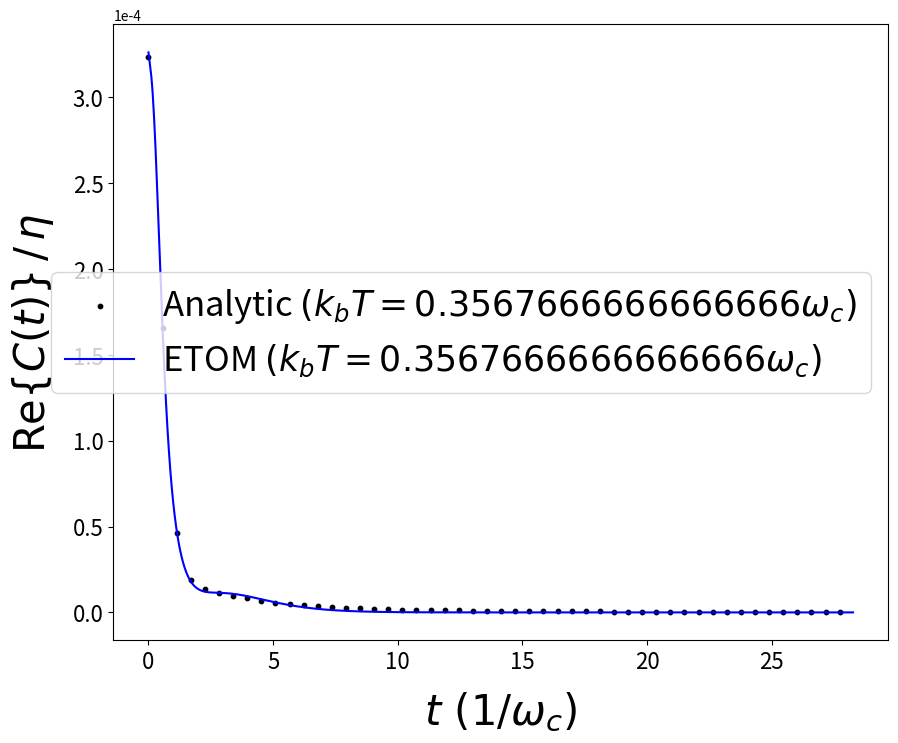
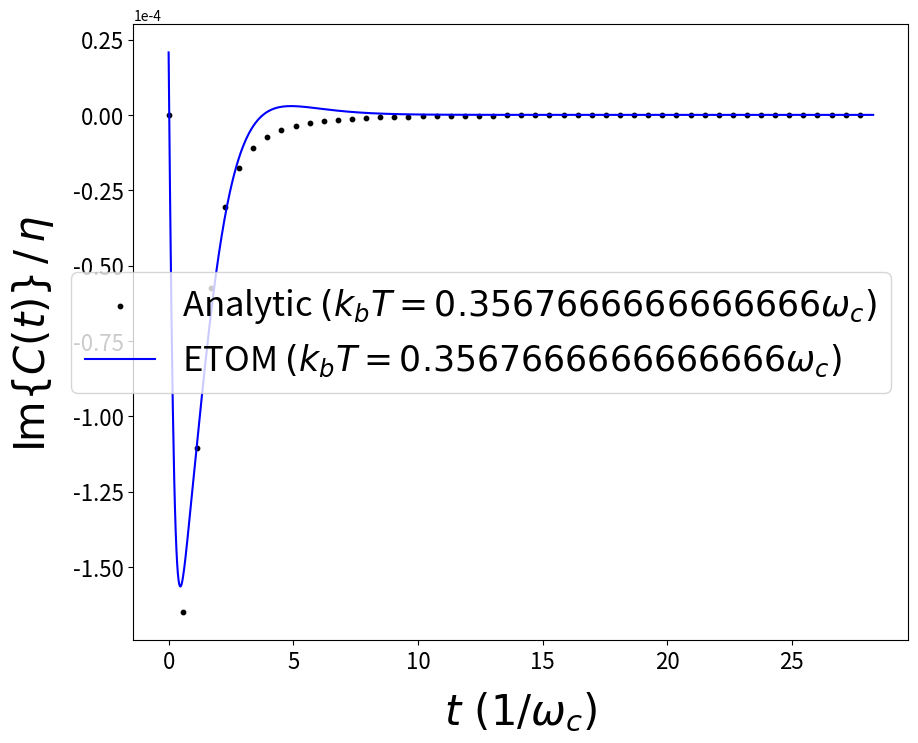

Write the Python code that produced these figures, in order. (Note: this script raises an exception after producing the figures.)
import numpy as np
import matplotlib.pyplot as plt
from scipy.integrate import quad
from scipy.optimize import curve_fit

# Define constants
hbar = 5308                  # (cm^-1 * fs)
w_c = 150 / hbar             # cutoff frequency (fs^-1)
coupling_str = 1.0           # coupling strength (dimensionless)
kt = 77 * 0.695 / hbar       # thermal energy (fs^-1)
beta = 1 / kt                # inverse temperature (fs)
N = 3                        # number of effective oscillators
init_guess = 0.1
l = coupling_str * w_c / np.pi
bounds = (-np.inf, np.inf)


# Define spectral density
# You can change different J(w) to meet your work
def J(w):
    """
    Defines the spectral density function J(ω) for the bath (environment).
    In this example, we use a Ohmic form:
    
    J(ω) = coupling_str * ω * exp(-ω / w_c)
    
    You can replace this function with any other spectral density function that you want to use.
    
    Parameters
    ----------
    w : float
        Mode frequency (fs^-1).
    
    Returns
    ----------
    float
        Value of the spectral density function at frequency w.
    """
    return coupling_str * w * np.exp(-w / w_c)

def integrand_real(w, t):
    """
    Real part of the integrand for calculating the TCF.
    
    integrand_real(w, t) = J(w) * cos(w * t) / tanh(0.5 * beta * w)
    
    Parameters
    ----------
    w : float
        Mode frequency (fs^-1).
    t : float
        Time variable.
    
    Returns
    ----------
    float
        The real part of the integrand at frequency w and time t.
    """
    return J(w) * np.cos(w * t) / np.tanh(0.5 * beta * w)

def integrand_imag(w, t):
    """
    Imaginary part of the integrand for calculating the TCF.
    
    integrand_imag(w, t) = -J(w) * sin(w * t)

    Parameters
    ----------
    w : float
        Mode frequency (fs^-1).
    t : float
        Time variable.
    
    Returns
    ----------
    float
        The imaginary part of the integrand at frequency w and time t.
    """
    return -J(w) * np.sin(w * t)

def original_function_real(t):
    """
    Computes the real part of the TCF by numerically 
    integrating the 'integrand_real' function from 0 to infinity using the 
    scipy.integrate.quad routine.

    Parameters
    ----------
    t : float
        The time variable at which the TCF is to be evaluated.
    
    Returns
    ----------
    float
        The real part of the TCF at time t, computed as ∫(integrand_real) dw 
        from 0 to ∞, multiplied by π.
    """
    integral, _ = quad(
        integrand_real, 0, np.inf, args=(t,),
        epsabs=1e-10, epsrel=1e-10, limit=10_000_000
    )
    return integral / np.pi

def original_function_imag(t):
    """
    Computes the imaginary part of the TCF by numerically 
    integrating the 'integrand_imag' function from 0 to infinity using the 
    scipy.integrate.quad routine.

    Parameters
    ----------
    t : float
        The time variable at which the TCF is to be evaluated.

    Returns
    ----------
    float
        The imaginary part of the TCF at time t, computed as ∫(integrand_imag) dw 
        from 0 to ∞, multiplied by π.
    """
    integral, _ = quad(
        integrand_imag, 0, np.inf, args=(t,),
        epsabs=1e-10, epsrel=1e-10, limit=10_000_000
    )
    return integral / np.pi

# Define fit function using multiple bases
def fit_function_real(t, *params):
    """
    Fitting function for the real part of the correlation function.
    We use a sum of N damped cosines:
        sum_{i=1 to N} [a_i cos(w_i t) exp(-g_i t)]
    
    params is expected to contain 3*N parameters in the order:
    (a_0, g_0, w_0, a_1, g_1, w_1, ..., a_(N-1), g_(N-1), w_(N-1)).
    """
    result = 0.0
    for j in range(N):
        a = params[3 * j]
        g = params[3 * j + 1]
        w = params[3 * j + 2]
        result += a * np.cos(w * t) * np.exp(-g * t)
    return result

def fit_function_imag(t, *params):
    """
    Fitting function for the imaginary part of the correlation function.
    We reuse (g, w) from the real part fit and only fit b_i for amplitude:
        sum_{i=1 to N} [b_i cos(w_i t) exp(-g_i t)]
    
    params is expected to contain N parameters (b_0, b_1, ..., b_(N-1)).
    g_values and w_values are taken from the real part fit.
    """
    result = 0.0
    for j in range(N):
        b = params[j]
        g = g_values[j]
        w = w_values[j]
        result += b * np.cos(w * t) * np.exp(-g * t)
    return result

# Generate sample data
t_values = np.linspace(0, 1000, 1000)
y_values_real = np.array([original_function_real(t) for t in t_values])
y_values_imag = np.array([original_function_imag(t) for t in t_values])

# Perform the fit for the real part
initial_guess_real = [init_guess, init_guess, init_guess] * N  # (a_0, g_0, w_0, ..., a_(N-1), g_(N-1), w_(N-1))
popt_real, pcov_real = curve_fit(
    fit_function_real, t_values, y_values_real,
    p0=initial_guess_real, maxfev=1_000_000_000, bounds=bounds
)

# Extract (g_i, w_i) from the real-part fit
g_values = popt_real[1::3]  # every 3rd element, starting from index 1
w_values = popt_real[2::3]  # every 3rd element, starting from index 2

# Perform the fit for the imaginary part
initial_guess_imag = [init_guess] * N
popt_imag, pcov_imag = curve_fit(
    fit_function_imag, t_values, y_values_imag,
    p0=initial_guess_imag, maxfev=1_000_000_000, bounds=bounds
)

# Print the ETOM parameters
for j in range(N):
    a = popt_real[3 * j]
    b = popt_imag[j]
    g = popt_real[3 * j + 1]
    w = popt_real[3 * j + 2]
    
    # Print pairs for positive and negative frequencies
    print(f"{a / 2:.8f} {b / 2:.8f} {g:.8f} {w:.8f}")
    print(f"{a / 2:.8f} {b / 2:.8f} {g:.8f} {-w:.8f}")

# Plot the analytic & fit TCF (open as need)

fontsize = 30
labelpad = 12
labelsize = 16

def format_func(value, tick_number):
    return f"{value:.2e}"

# Plot the Real Part
plt.figure(figsize=(10, 8))
plt.scatter(
    t_values[::20] * w_c,
    y_values_real[::20],
    label=fr'Analytic $(k_bT = {kt / w_c}\omega_c)$',
    s=10,
    color='black'
)
plt.plot(
    t_values * w_c,
    fit_function_real(t_values, *popt_real),
    label=fr'ETOM $(k_bT = {kt / w_c}\omega_c)$',
    color='blue'
)
plt.xlabel(r"$t\ (1 / \omega_c)$", fontsize=fontsize, labelpad=labelpad)
plt.ylabel(r"$\mathrm{Re}\{C(t)\} \,/\, \eta$", fontsize=fontsize, labelpad=labelpad)
plt.legend(fontsize=fontsize - 5)
plt.tick_params(axis='both', which='major', labelsize=labelsize)
plt.ticklabel_format(style='sci', axis='y', scilimits=(0, 0))
plt.show()

# Plot the Imaginary Part
plt.figure(figsize=(10, 8))
plt.scatter(
    t_values[::20] * w_c,
    y_values_imag[::20],
    label=fr'Analytic $(k_bT = {kt / w_c}\omega_c)$',
    s=10,
    color='black'
)
plt.plot(
    t_values * w_c,
    fit_function_imag(t_values, *popt_imag),
    label=fr'ETOM $(k_bT = {kt / w_c}\omega_c)$',
    color='blue'
)
plt.xlabel(r"$t\ (1 / \omega_c)$", fontsize=fontsize, labelpad=labelpad)
plt.ylabel(r"$\mathrm{Im}\{C(t)\} \,/\, \eta$", fontsize=fontsize, labelpad=labelpad)
plt.legend(fontsize=fontsize - 5)
plt.tick_params(axis='both', which='major', labelsize=labelsize)
plt.ticklabel_format(style='sci', axis='y', scilimits=(0, 0))
plt.show()


import os

# Assume we already have:
#   l: float, the reorganization energy 
#   N: int, the number of effective oscillators
#   popt_real: array from curve_fit (includes a_j, g_j, w_j for each oscillator)
#   popt_imag: array from curve_fit (includes b_j for each oscillator)

# Prepare the lines to be inserted
new_data_lines = []

# First line: reorganization energy
new_data_lines.append(f"{l}\n")

# Second line: number of ETOM modes
new_data_lines.append(f"{2 * N}\n")

# Next pairs of lines:
#   (a/2) (b/2) g w
#   (a/2) (b/2) g -w
for j in range(N):
    a = popt_real[3 * j]
    b = popt_imag[j]
    g = popt_real[3 * j + 1]
    w = popt_real[3 * j + 2]

    new_data_lines.append(f"{a / 2:.8f} {b / 2:.8f} {g:.8f} {w:.8f}\n")
    new_data_lines.append(f"{a / 2:.8f} {b / 2:.8f} {g:.8f} {-w:.8f}\n")

# Read the existing file
key_file_path = "../2d_input/key.key-tmpl"
with open(key_file_path, "r", encoding="utf-8") as f:
    lines = f.readlines()

# Locate the lines containing BATH and DIPOLE
bath_index = None
dipole_index = None

for i, line in enumerate(lines):
    content = line.strip()
    if content == "BATH" and bath_index is None:
        bath_index = i
    elif content == "DIPOLE" and dipole_index is None:
        dipole_index = i

# Check if we found both keywords and if BATH appears before DIPOLE
if bath_index is None or dipole_index is None or bath_index >= dipole_index:
    print("Error: Could not find correct BATH and DIPOLE order in the file.")
else:
    # 4) Remove everything between BATH and DIPOLE and insert new data
    
    # Keep lines from the start of the file up to BATH (including BATH)
    updated_lines = lines[:bath_index+1]
    
    # Insert our new data lines
    updated_lines.extend(new_data_lines)
    updated_lines.append("\n")
    
    # Keep DIPOLE and everything after it
    updated_lines.append(lines[dipole_index])
    updated_lines.extend(lines[dipole_index+1:])
    
    # 5) Write back to the file
    with open(key_file_path, "w") as f:
        f.writelines(updated_lines)
    
    print("Successfully updated key.key-tmpl! Content between BATH and DIPOLE removed, and new data inserted.")
